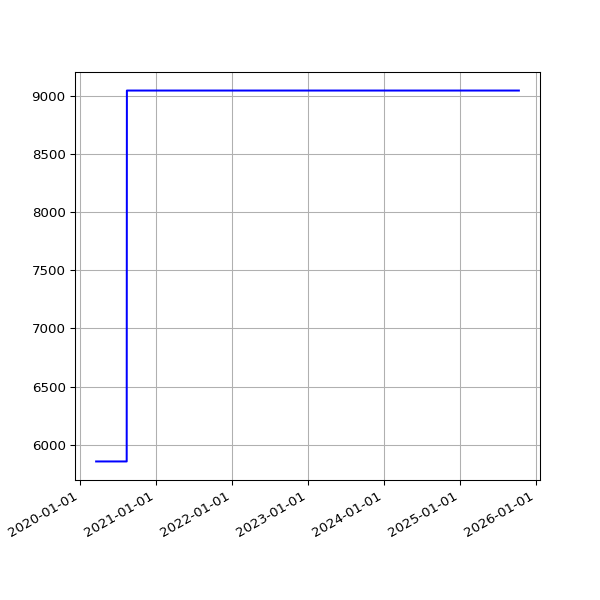

Values plotted in this chart, from the file beside it:
date, value
2020-03-18 15:44:15 +0000, 5856
2020-03-19 15:45:30 +0000, 5856
2020-03-20 15:55:23 +0000, 5856
2020-03-21 16:00:48 +0000, 5856
2020-03-22 16:02:38 +0000, 5856
2020-03-23 15:39:54 +0000, 5856
2020-03-24 15:34:28 +0000, 5856
2020-03-25 16:46:55 +0000, 5856
2020-03-26 16:29:46 +0000, 5856
2020-03-27 17:51:57 +0000, 5856
2020-03-28 15:45:56 +0000, 5856
2020-03-29 15:49:29 +0100, 5856
2020-03-30 15:26:17 +0100, 5856
2020-03-31 15:16:08 +0100, 5856
2020-04-01 15:01:28 +0100, 5856
2020-04-02 14:53:38 +0100, 5856
2020-04-03 15:03:48 +0100, 5856
2020-04-04 14:56:18 +0100, 5856
2020-04-05 14:54:14 +0100, 5856
2020-04-06 14:55:48 +0100, 5856
2020-04-07 14:56:56 +0100, 5856
2020-04-08 15:02:31 +0100, 5856
2020-04-09 14:53:16 +0100, 5856
2020-04-10 14:52:04 +0100, 5856
2020-04-11 14:48:24 +0100, 5856
2020-04-12 14:47:34 +0100, 5856
2020-04-13 14:50:41 +0100, 5856
2020-04-14 14:46:21 +0100, 5856
2020-04-15 14:56:15 +0100, 5856
2020-04-16 15:00:16 +0100, 5856
2020-04-17 15:21:56 +0100, 5856
2020-04-18 14:46:18 +0100, 5856
2020-04-19 14:43:03 +0100, 5856
2020-04-20 14:44:43 +0100, 5856
2020-04-21 14:47:49 +0100, 5856
2020-04-22 14:52:17 +0100, 5856
2020-04-23 14:52:00 +0100, 5856
2020-04-24 14:52:20 +0100, 5856
2020-04-25 14:50:30 +0100, 5856
2020-04-26 14:46:13 +0100, 5856
2020-04-27 14:47:18 +0100, 5856
2020-04-28 14:54:20 +0100, 5856
2020-04-29 14:52:36 +0100, 5856
2020-04-30 15:02:37 +0100, 5856
2020-05-01 14:52:08 +0100, 5856
2020-05-02 14:47:17 +0100, 5856
2020-05-03 14:58:38 +0100, 5856
2020-05-04 14:56:42 +0100, 5856
2020-05-05 15:20:52 +0100, 5856
2020-05-06 15:00:36 +0100, 5856
2020-05-07 14:55:14 +0100, 5856
2020-05-08 14:58:51 +0100, 5856
2020-05-09 14:53:31 +0100, 5856
2020-05-10 14:57:50 +0100, 5856
2020-05-11 14:58:37 +0100, 5856
2020-05-12 14:59:51 +0100, 5856
2020-05-13 15:05:42 +0100, 5856
2020-05-14 15:08:14 +0100, 5856
2020-05-15 15:05:09 +0100, 5856
2020-05-16 15:01:11 +0100, 5856
... 1,484 more rows
